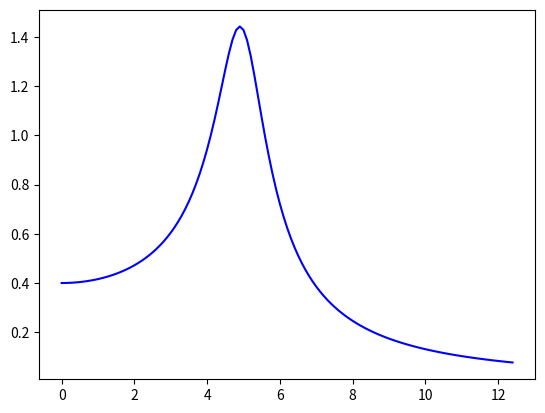

This figure's Python source: (Note: this script raises an exception after producing the figure.)
import matplotlib.pyplot as plt
import math as m

W, graph = plt.subplots()

r = 125

X = [x/10 for x  in range(r)]
Y = [ 10/m.sqrt( (25-(x/10)**2)**2 + (2* 0.7 *x/10)**2) for x in range(r)]

graph.plot(X, Y, "b")

W.savefig("V&WMedia/Code/Graphs/Forced.png")